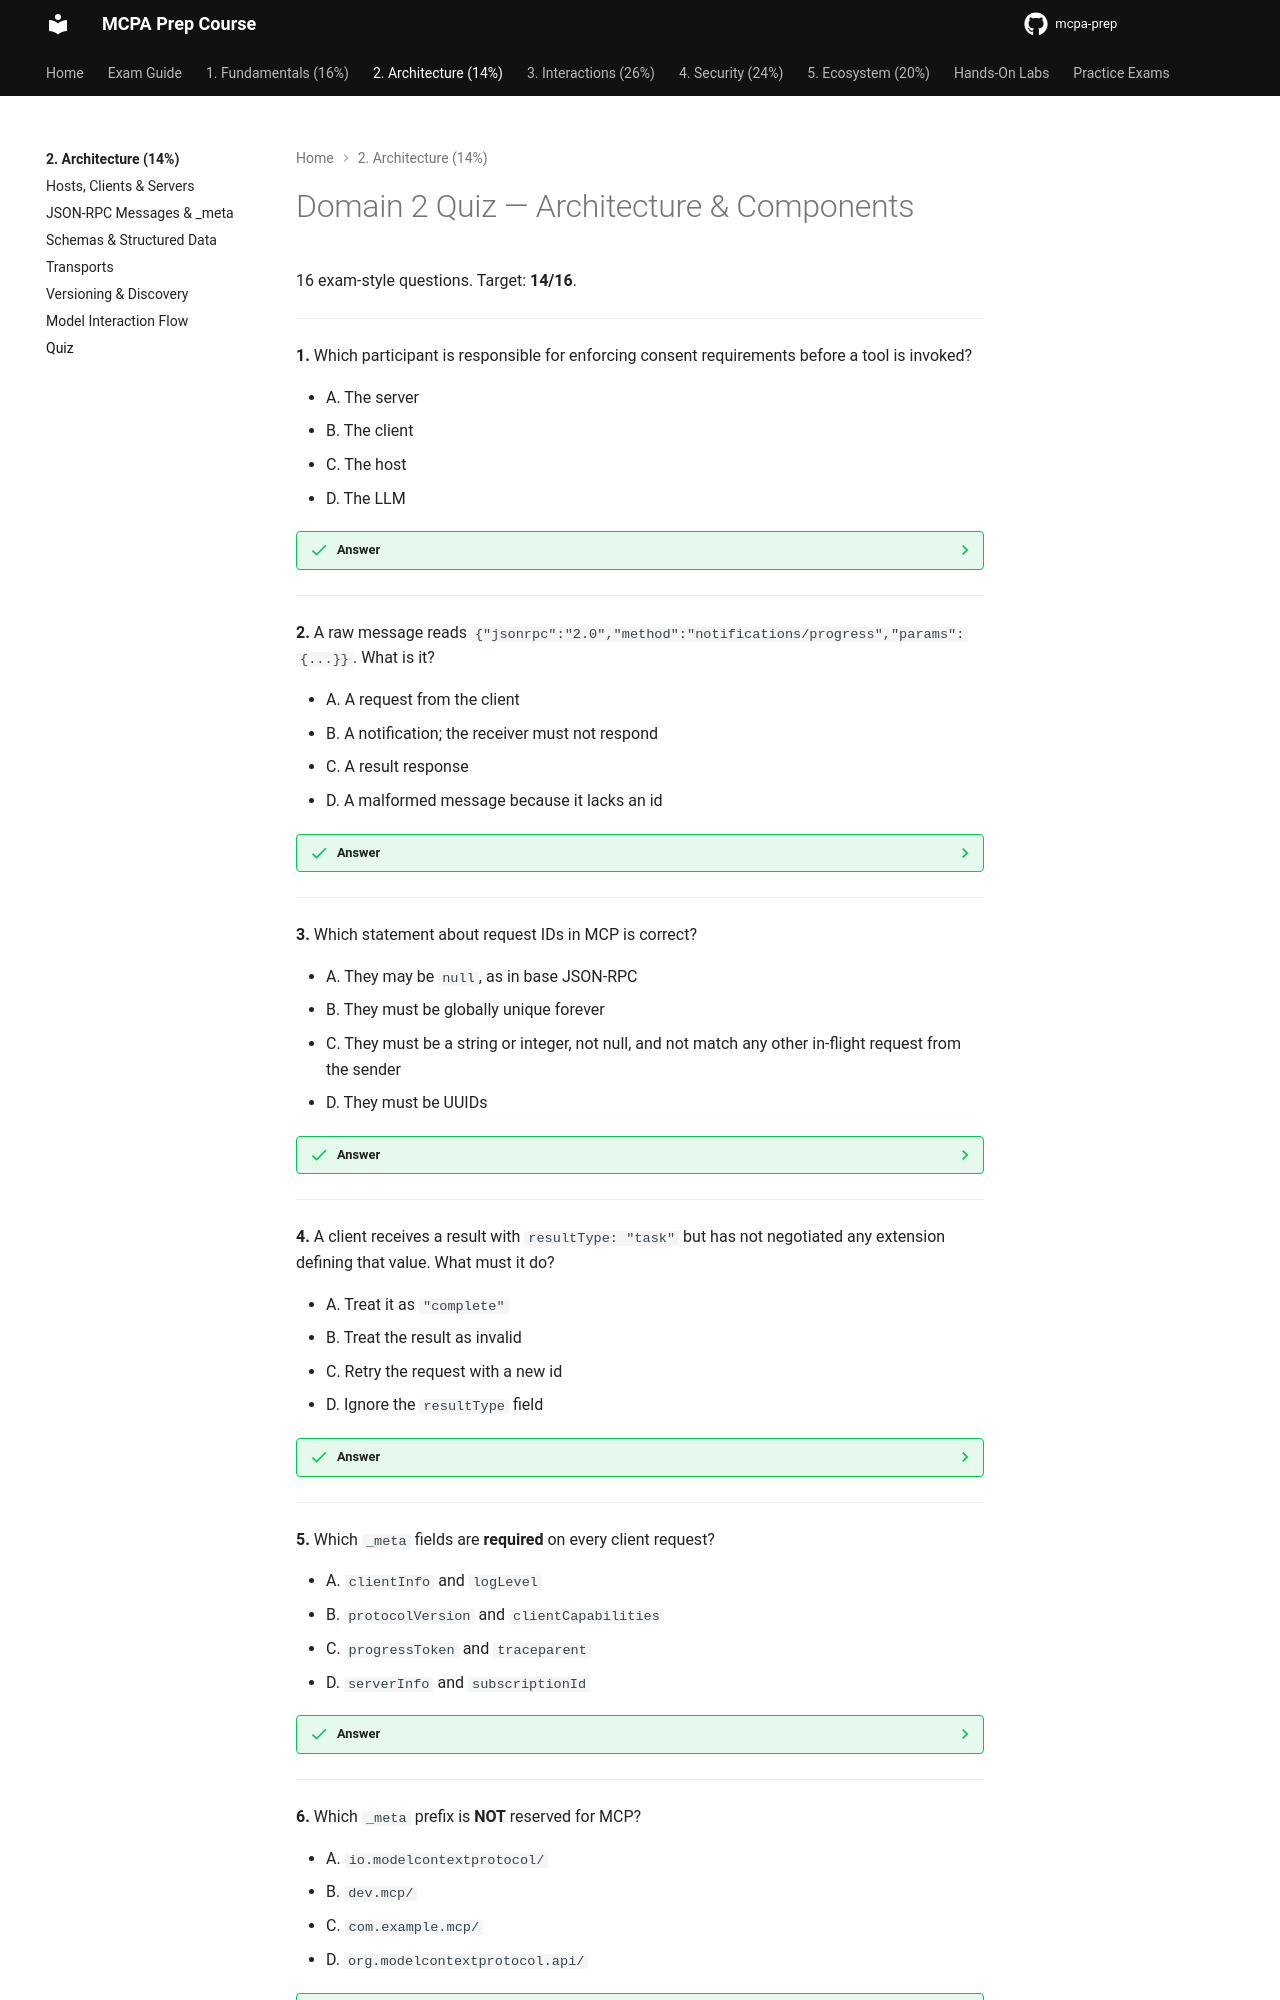

repository: alelapi/mcpa-prep · page: domain-2/quiz/index.html · generator: mkdocs

# Domain 2 Quiz — Architecture & Components

16 exam-style questions. Target: **14/16**.

---

**1.** Which participant is responsible for enforcing consent requirements before a tool is invoked?

- A. The server
- B. The client
- C. The host
- D. The LLM

??? success "Answer"
    **C.** The host "enforces security policies and consent requirements" and "handles user authorization
    decisions". It is the only participant with the user, the model and all servers in view.

---

**2.** A raw message reads `{"jsonrpc":"2.0","method":"notifications/progress","params":{...}}`. What is it?

- A. A request from the client
- B. A notification; the receiver must not respond
- C. A result response
- D. A malformed message because it lacks an id

??? success "Answer"
    **B.** A message with `method` and no `id` is a notification. Notifications MUST NOT include an id, and
    the receiver MUST NOT respond.

---

**3.** Which statement about request IDs in MCP is correct?

- A. They may be `null`, as in base JSON-RPC
- B. They must be globally unique forever
- C. They must be a string or integer, not null, and not match any other in-flight request from the sender
- D. They must be UUIDs

??? success "Answer"
    **C.** MCP forbids null ids (unlike base JSON-RPC) and requires uniqueness only among requests still
    awaiting a response.

---

**4.** A client receives a result with `resultType: "task"` but has not negotiated any extension defining that value. What must it do?

- A. Treat it as `"complete"`
- B. Treat the result as invalid
- C. Retry the request with a new id
- D. Ignore the `resultType` field

??? success "Answer"
    **B.** An unrecognized `resultType` MUST be considered invalid. Only an **absent** `resultType` (from a
    legacy server) is treated as `"complete"`.

---

**5.** Which `_meta` fields are **required** on every client request?

- A. `clientInfo` and `logLevel`
- B. `protocolVersion` and `clientCapabilities`
- C. `progressToken` and `traceparent`
- D. `serverInfo` and `subscriptionId`

??? success "Answer"
    **B.** `io.modelcontextprotocol/protocolVersion` and `io.modelcontextprotocol/clientCapabilities` are
    required. `clientInfo` is SHOULD. A request missing a required field is rejected with `-32602` (HTTP 400).

---

**6.** Which `_meta` prefix is **NOT** reserved for MCP?

- A. `io.modelcontextprotocol/`
- B. `dev.mcp/`
- C. `com.example.mcp/`
- D. `org.modelcontextprotocol.api/`

??? success "Answer"
    **C.** A prefix is reserved when its **second label** is `modelcontextprotocol` or `mcp`. In
    `com.example.mcp/` the second label is `example`.

---

**7.** A security team wants to grant elevated access to requests whose `clientInfo.name` is `"CorpApprovedAgent"`. What is wrong with this?
